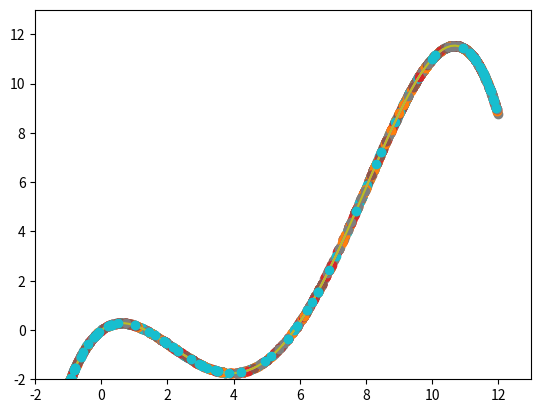

Write the Python code that produced this figure.
# -*- coding: utf-8 -*-
"""algorithm.ipynb

Automatically generated by Colab.

Original file is located at
    https://colab.research.google.com/<link-removed>
"""

import random
import matplotlib.pyplot as plt
import math

POPULATION_SIZE = 100
P_CROSSOVER = 0.75
P_MUTATION = 0.10
MAX_EPOCHS = 25

DEFAULT_POLINOM = lambda x: x-(x**2)+0.2*(x**3)-0.01*(x**4)+0.00001*(x**5)
DEFAULT_LEFT_BORDER = -1
DEFAULT_RIGHT_BORDER = 12

DEFAULT_TOURNMENT_OPPONENTS = 3
DEFAULT_ALPHA = 0.3

# Штраф за концентрацию
DEFAULT_LAMBDA = -20
random.seed(42)

class Individual:
  def __init__(self, x: float) -> None:
    self.value = x
  def getValue(self) -> float:
    return self.value
  def __repr__(self) -> str:
    return str(self.value)

def createIndividual(x: float) -> Individual:
  return Individual(x)

def createPopulation(n: int, l: float, r: float):
    population= []

    interval_length = r - l
    step = interval_length / n
    current = l
    while(current < r):
      population.append(createIndividual(current))
      current += step
    return population

def mutation(individual: Individual) -> None:
  temp = individual.getValue()
  individual.value = temp + random.uniform(-0.2, 0.2)*temp

def crossFunc(first: Individual, second: Individual, alpha=DEFAULT_ALPHA) -> Individual:
  left_border = first.getValue() - alpha*(second.getValue() - first.getValue())
  right_border = second.getValue() + alpha*(second.getValue() - first.getValue())
  child = Individual(random.uniform(left_border, right_border))
  return child

def find_local_maxima(xy_list):
  local_maxima = []

  xy_list = sorted(xy_list, key=lambda x: x[0])

  for i in range(1, len(xy_list)-1):
    if xy_list[i][1] > xy_list[i-1][1] and xy_list[i][1] > xy_list[i+1][1]:
      local_maxima.append((xy_list[i][0], xy_list[i][1]))

  return local_maxima

class GenAlgorithm:
  def __init__(self, population_size=POPULATION_SIZE, p_crossover=P_CROSSOVER,\
               p_mutation=P_MUTATION, max_epochs=MAX_EPOCHS, function=DEFAULT_POLINOM, \
               left_border=DEFAULT_LEFT_BORDER, right_border=DEFAULT_RIGHT_BORDER) -> None:
    self.population_size = population_size
    self.p_crossover = p_crossover
    self.p_mutation = p_mutation
    self.max_epochs = max_epochs

    self.function = function
    self.left_border = left_border
    self.right_border = right_border

    self.history_x = []
    self.history_y = []
    self.history_max = []
    self.population = None

  def fitnessFunc(self, individual: Individual, lambda_param=DEFAULT_LAMBDA) -> float:
    value = self.function(individual.getValue())
    fine = sum(lambda_param*abs(ind.getValue() - individual.getValue()) / self.population_size for ind in self.population)
    return value - fine

  def tournmentSelection(self, population, n=DEFAULT_TOURNMENT_OPPONENTS):
    result = []
    for i in range(self.population_size):
      choice = random.sample(population, n)
      temp = []
      for index, ind in enumerate(choice):
        temp.append([self.fitnessFunc(ind), index])
      best_index = max(temp)[1]
      best_ind = choice[best_index]
      result.append(best_ind)
    return result

  def processHistoryMax(self):
    lengths = list(map(lambda x: len(x), self.history_max))
    average_length = lengths[(len(lengths)-1) // 2]

    temp_history_max = list(filter(lambda x: len(x) == average_length, self.history_max))
    average_maximals = [0 for _ in range(average_length)]

    for i in range(len(temp_history_max)):
      for j in range(average_length):
        average_maximals[j] += temp_history_max[i][j][1]

    for j in range(len(average_maximals)):
      average_maximals[j] = average_maximals[j] / len(temp_history_max)


    maximals = [-1*float('inf') for _ in range(average_length)]

    for i in range(len(temp_history_max)):
      for j in range(average_length):
        if math.fabs(average_maximals[j] - temp_history_max[i][j][1]) < 1e-1  or maximals[j] == -1*float('inf'):
          maximals[j] = max(maximals[j], temp_history_max[i][j][1])

    return maximals


  def fit(self):
    ans = -1*float('inf')
    self.population = createPopulation(self.population_size, self.left_border, self.right_border)

    self.history_x.append([ind.getValue() for ind in self.population])
    self.history_y.append([self.function(ind.getValue()) for ind in self.population])

    state = []
    i = 0
    while(i < self.max_epochs):

      best_ind = self.tournmentSelection(self.population)
      best_ind_shuffled = best_ind[:]
      random.shuffle(best_ind_shuffled)

      childs = []
      for j in range(self.population_size):
        if random.random() < self.p_crossover:
          childs.append(crossFunc(best_ind[j], best_ind_shuffled[j]))

      while(len(childs)) < self.population_size:
        childs.append(random.choice(self.population))

      self.population = childs

      for j in range(self.population_size):
        if random.random() < self.p_mutation:
          mutation(self.population[j])

      for j in range(self.population_size):
        if not(self.left_border <= self.population[j].getValue() <= self.right_border):
          self.population[j] = createPopulation(1, self.left_border, self.right_border)[0]

      self.history_max.append(find_local_maxima([(ind.getValue(), self.function(ind.getValue())) for ind in self.population]))

      self.history_x.append([ind.getValue() for ind in self.population])
      self.history_y.append([self.function(ind.getValue()) for ind in self.population])

      i += 1

    return self.processHistoryMax()

def getFunctionDots(n: int, l: float, r: float, func):
    interval_length = r - l
    step = interval_length / n
    current = l
    x = []
    y = []
    while(current < r):
      x.append(current)
      y.append(func(current))
      current += step
    return x, y

if __name__ == "__main__":

  A = GenAlgorithm()

  print(A.fit())

  for i in range(MAX_EPOCHS):

    x, y = getFunctionDots(100, DEFAULT_LEFT_BORDER, DEFAULT_RIGHT_BORDER, DEFAULT_POLINOM)
    plt.plot(x, y)
    plt.xlim(-2,13)
    plt.ylim(-2,13)
    plt.plot(A.history_x[i], A.history_y[i], 'o')
    plt.show()